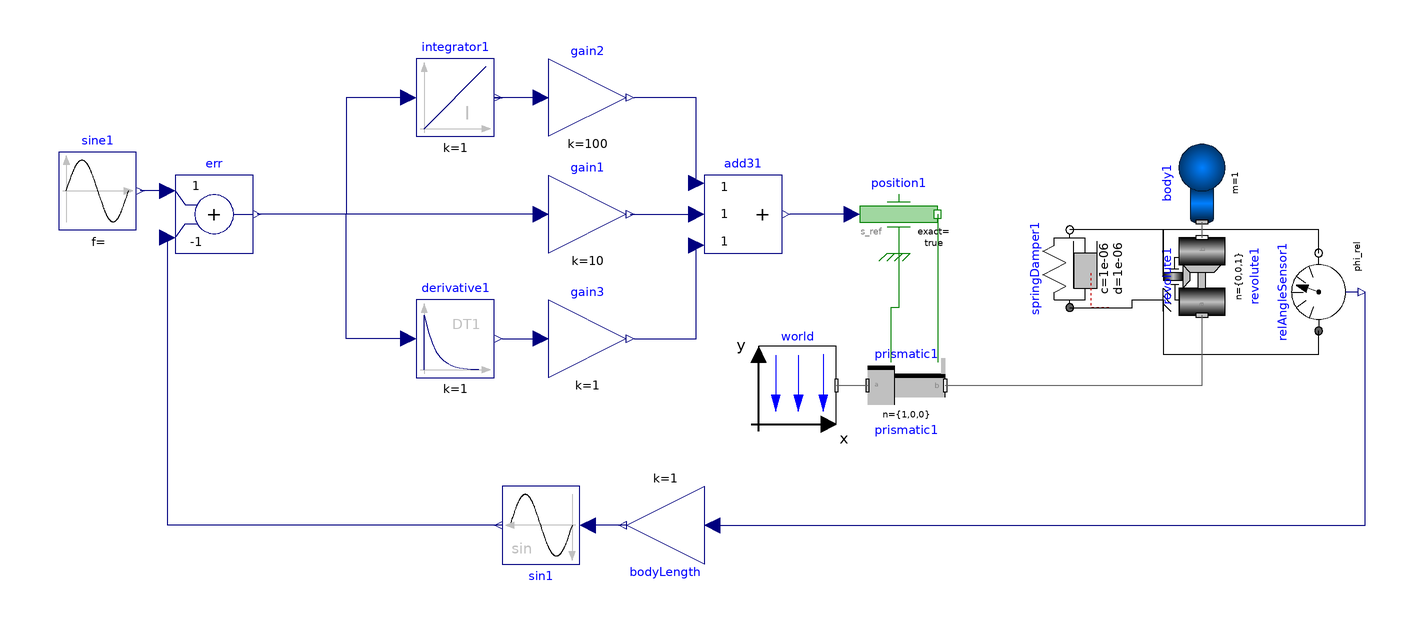

This picture is the connection diagram that the Modelica source below describes through its graphical annotations.

model invertedPendulum
  inner Modelica.Mechanics.MultiBody.World world annotation(
    Placement(visible = true, transformation(origin = {96, 24}, extent = {{-10, -10}, {10, 10}}, rotation = 0)));
  Modelica.Mechanics.MultiBody.Joints.Prismatic prismatic1(useAxisFlange = true)  annotation(
    Placement(visible = true, transformation(origin = {124, 24}, extent = {{-10, -10}, {10, 10}}, rotation = 0)));
  Modelica.Mechanics.MultiBody.Joints.Revolute revolute1(n = {0, 0, 1}, phi(fixed = true, start = 0), useAxisFlange = true)  annotation(
    Placement(visible = true, transformation(origin = {200, 52}, extent = {{-10, -10}, {10, 10}}, rotation = 90)));
  Modelica.Mechanics.MultiBody.Parts.Body body1(m = 1, r_CM = {0, 1, 0})  annotation(
    Placement(visible = true, transformation(origin = {200, 76}, extent = {{-10, -10}, {10, 10}}, rotation = 90)));
  Modelica.Blocks.Sources.Sine sine1(amplitude = 0.1, freqHz = 0.1)  annotation(
    Placement(visible = true, transformation(origin = {-84, 74}, extent = {{-10, -10}, {10, 10}}, rotation = 0)));
  Modelica.Mechanics.Rotational.Components.SpringDamper springDamper1(c = 0.000001, d = 0.000001)  annotation(
    Placement(visible = true, transformation(origin = {166, 54}, extent = {{-10, -10}, {10, 10}}, rotation = 90)));
  Modelica.Mechanics.Translational.Sources.Position position1(exact = true)  annotation(
    Placement(visible = true, transformation(origin = {122, 68}, extent = {{-10, -10}, {10, 10}}, rotation = 0)));
  Modelica.Mechanics.Rotational.Sensors.RelAngleSensor relAngleSensor1 annotation(
    Placement(visible = true, transformation(origin = {230, 48}, extent = {{-10, -10}, {10, 10}}, rotation = 90)));
  Modelica.Blocks.Math.Gain gain1(k = 10)  annotation(
    Placement(visible = true, transformation(origin = {42, 68}, extent = {{-10, -10}, {10, 10}}, rotation = 0)));
  Modelica.Blocks.Math.Add err(k1 = +1, k2 = -1)  annotation(
    Placement(visible = true, transformation(origin = {-54, 68}, extent = {{-10, -10}, {10, 10}}, rotation = 0)));
  Modelica.Blocks.Continuous.Integrator integrator1 annotation(
    Placement(visible = true, transformation(origin = {8, 98}, extent = {{-10, -10}, {10, 10}}, rotation = 0)));
  Modelica.Blocks.Math.Gain gain2(k = 100)  annotation(
    Placement(visible = true, transformation(origin = {42, 98}, extent = {{-10, -10}, {10, 10}}, rotation = 0)));
  Modelica.Blocks.Math.Add3 add31 annotation(
    Placement(visible = true, transformation(origin = {82, 68}, extent = {{-10, -10}, {10, 10}}, rotation = 0)));
  Modelica.Blocks.Math.Gain bodyLength(k = 1) annotation(
    Placement(visible = true, transformation(origin = {62, -12}, extent = {{-10, -10}, {10, 10}}, rotation = 180)));
  Modelica.Blocks.Math.Sin sin1 annotation(
    Placement(visible = true, transformation(origin = {30, -12}, extent = {{-10, -10}, {10, 10}}, rotation = 180)));
  Modelica.Blocks.Continuous.Derivative derivative1 annotation(
    Placement(visible = true, transformation(origin = {8, 36}, extent = {{-10, -10}, {10, 10}}, rotation = 0)));
  Modelica.Blocks.Math.Gain gain3(k = 1) annotation(
    Placement(visible = true, transformation(origin = {42, 36}, extent = {{-10, -10}, {10, 10}}, rotation = 0)));
equation
  connect(gain1.u, err.y) annotation(
    Line(points = {{30, 68}, {-43, 68}}, color = {0, 0, 127}));
  connect(gain1.y, add31.u2) annotation(
    Line(points = {{53, 68}, {70, 68}}, color = {0, 0, 127}));
  connect(sin1.y, err.u2) annotation(
    Line(points = {{20, -12}, {-66, -12}, {-66, 62}, {-66, 62}}, color = {0, 0, 127}));
  connect(bodyLength.u, relAngleSensor1.phi_rel) annotation(
    Line(points = {{74, -12}, {242, -12}, {242, 48}, {242, 48}}, color = {0, 0, 127}));
  connect(bodyLength.y, sin1.u) annotation(
    Line(points = {{52, -12}, {44, -12}, {44, -12}, {42, -12}}, color = {0, 0, 127}));
  connect(gain3.y, add31.u3) annotation(
    Line(points = {{54, 36}, {70, 36}, {70, 60}, {70, 60}}, color = {0, 0, 127}));
  connect(derivative1.y, gain3.u) annotation(
    Line(points = {{20, 36}, {30, 36}, {30, 36}, {30, 36}}, color = {0, 0, 127}));
  connect(derivative1.u, err.y) annotation(
    Line(points = {{-4, 36}, {-20, 36}, {-20, 68}, {-42, 68}, {-42, 68}}, color = {0, 0, 127}));
  connect(add31.u1, gain2.y) annotation(
    Line(points = {{70, 76}, {70, 76}, {70, 98}, {54, 98}, {54, 98}}, color = {0, 0, 127}));
  connect(position1.s_ref, add31.y) annotation(
    Line(points = {{110, 68}, {94, 68}, {94, 68}, {94, 68}, {94, 68}}, color = {0, 0, 127}));
  connect(gain2.u, integrator1.y) annotation(
    Line(points = {{30, 98}, {18, 98}, {18, 98}, {20, 98}}, color = {0, 0, 127}));
  connect(integrator1.u, err.y) annotation(
    Line(points = {{-4, 98}, {-20, 98}, {-20, 68}, {-42, 68}, {-42, 68}}, color = {0, 0, 127}));
  connect(revolute1.support, relAngleSensor1.flange_a) annotation(
    Line(points = {{190, 46}, {190, 39}, {190, 39}, {190, 32}, {230, 32}, {230, 35}, {230, 35}, {230, 38}}));
  connect(relAngleSensor1.flange_b, revolute1.axis) annotation(
    Line(points = {{230, 58}, {230, 64}, {190, 64}, {190, 52}}));
  connect(position1.support, prismatic1.support) annotation(
    Line(points = {{122, 58}, {122, 51}, {122, 51}, {122, 44}, {120, 44}, {120, 37}, {120, 37}, {120, 30}}, color = {0, 127, 0}));
  connect(position1.flange, prismatic1.axis) annotation(
    Line(points = {{132, 68}, {132, 30}}, color = {0, 127, 0}));
  connect(springDamper1.flange_a, revolute1.support) annotation(
    Line(points = {{166, 44}, {182, 44}, {182, 46}, {190, 46}}));
  connect(revolute1.axis, springDamper1.flange_b) annotation(
    Line(points = {{190, 52}, {190, 58}, {190, 58}, {190, 64}, {166, 64}}));
  connect(revolute1.frame_b, body1.frame_a) annotation(
    Line(points = {{200, 62}, {200, 66}}, color = {95, 95, 95}));
  connect(prismatic1.frame_b, revolute1.frame_a) annotation(
    Line(points = {{134, 24}, {200, 24}, {200, 33}, {200, 33}, {200, 42}}, color = {95, 95, 95}));
  connect(world.frame_b, prismatic1.frame_a) annotation(
    Line(points = {{106, 24}, {114, 24}}, color = {95, 95, 95}));
  connect(err.u1, sine1.y) annotation(
    Line(points = {{-66, 74}, {-73, 74}}, color = {0, 0, 127}));
  annotation(
    Diagram(coordinateSystem(extent = {{-100, -100}, {200, 100}})),
    uses(Modelica(version = "3.2.2")),
  experiment(StartTime = 0, StopTime = 10, Tolerance = 1e-6, Interval = 0.002));end invertedPendulum;